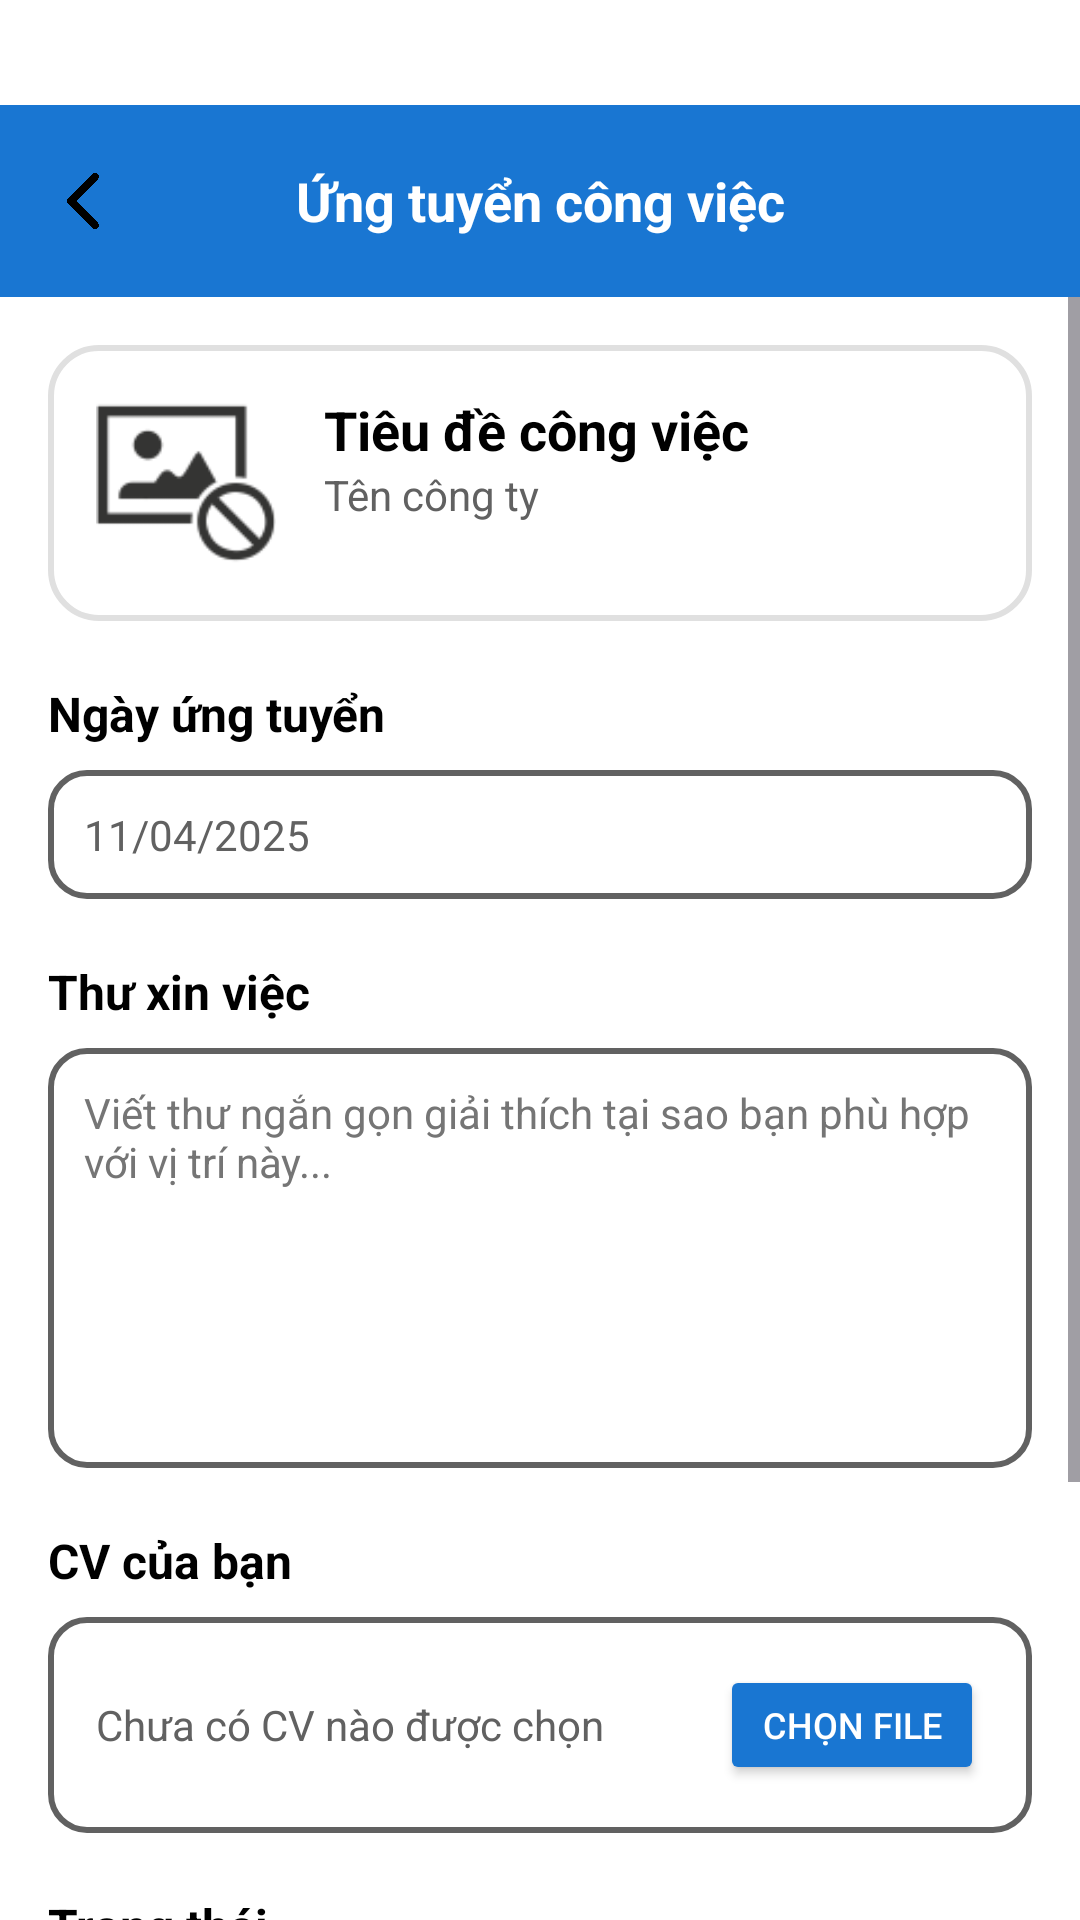

The Android layout XML behind this screen, and the referenced resources:
<!-- AndroidManifest.xml: application theme Theme.JobHub -->
<!-- res/layout/main_dialog_apply.xml -->
<?xml version="1.0" encoding="utf-8"?>
<androidx.constraintlayout.widget.ConstraintLayout xmlns:android="http://schemas.android.com/apk/res/android"
    xmlns:app="http://schemas.android.com/apk/res-auto"
    xmlns:tools="http://schemas.android.com/tools"
    android:layout_width="match_parent"
    android:layout_height="match_parent"
    android:background="@color/white"
    tools:context=".activity.ApplyJobActivity">

    <androidx.appcompat.widget.Toolbar
        android:id="@+id/toolbar"
        android:layout_width="0dp"
        android:layout_height="?attr/actionBarSize"
        android:layout_marginTop="35dp"
        android:background="@color/blue_700"
        app:layout_constraintEnd_toEndOf="parent"
        app:layout_constraintHorizontal_bias="0.0"
        app:layout_constraintStart_toStartOf="parent"
        app:layout_constraintTop_toTopOf="parent">

        <TextView
            android:id="@+id/tvToolbarTitle"
            android:layout_width="wrap_content"
            android:layout_height="wrap_content"
            android:layout_gravity="center"
            android:text="Ứng tuyển công việc"
            android:textColor="@color/white"
            android:textSize="18sp"
            android:textStyle="bold" />

        <ImageView
            android:id="@+id/ivBack"
            android:layout_width="24dp"
            android:layout_height="24dp"
            android:layout_gravity="start"
            android:layout_marginStart="16dp"
            android:src="@drawable/icon_back" />
    </androidx.appcompat.widget.Toolbar>

    <ScrollView
        android:id="@+id/scrollView"
        android:layout_width="0dp"
        android:layout_height="0dp"
        android:fillViewport="true"
        app:layout_constraintTop_toBottomOf="@id/toolbar"
        app:layout_constraintBottom_toBottomOf="parent"
        app:layout_constraintStart_toStartOf="parent"
        app:layout_constraintEnd_toEndOf="parent">

        <androidx.constraintlayout.widget.ConstraintLayout
            android:layout_width="match_parent"
            android:layout_height="wrap_content"
            android:padding="16dp">

            <LinearLayout
                android:id="@+id/layoutJobInfo"
                android:layout_width="0dp"
                android:layout_height="wrap_content"
                android:background="@drawable/item_company"
                android:elevation="4dp"
                android:orientation="horizontal"
                android:padding="16dp"
                app:layout_constraintTop_toTopOf="parent"
                app:layout_constraintStart_toStartOf="parent"
                app:layout_constraintEnd_toEndOf="parent">

                <ImageView
                    android:id="@+id/ivCompanyLogo"
                    android:layout_width="60dp"
                    android:layout_height="60dp"
                    android:src="@drawable/error_image" />

                <LinearLayout
                    android:layout_width="0dp"
                    android:layout_height="wrap_content"
                    android:layout_marginStart="16dp"
                    android:layout_weight="1"
                    android:orientation="vertical">

                    <TextView
                        android:id="@+id/tvJobTitle"
                        android:layout_width="wrap_content"
                        android:layout_height="wrap_content"
                        android:text="Tiêu đề công việc"
                        android:textColor="@color/black"
                        android:textSize="18sp"
                        android:textStyle="bold" />

                    <TextView
                        android:id="@+id/tvCompanyName"
                        android:layout_width="wrap_content"
                        android:layout_height="wrap_content"
                        android:text="Tên công ty"
                        android:textColor="@color/gray_700"
                        android:textSize="14sp" />

                </LinearLayout>
            </LinearLayout>

            <TextView
                android:id="@+id/tvApplicationDate"
                android:layout_width="wrap_content"
                android:layout_height="wrap_content"
                android:layout_marginTop="20dp"
                android:text="Ngày ứng tuyển"
                android:textColor="@color/black"
                android:textSize="16sp"
                android:textStyle="bold"
                app:layout_constraintTop_toBottomOf="@id/layoutJobInfo"
                app:layout_constraintStart_toStartOf="parent" />

            <TextView
                android:id="@+id/tvCurrentDate"
                android:layout_width="0dp"
                android:layout_height="wrap_content"
                android:layout_marginTop="8dp"
                android:background="@drawable/edittext_background"
                android:padding="12dp"
                android:text="11/04/2025"
                android:textColor="@color/gray_700"
                android:textSize="14sp"
                app:layout_constraintTop_toBottomOf="@id/tvApplicationDate"
                app:layout_constraintStart_toStartOf="parent"
                app:layout_constraintEnd_toEndOf="parent" />

            <TextView
                android:id="@+id/tvCoverLetter"
                android:layout_width="wrap_content"
                android:layout_height="wrap_content"
                android:layout_marginTop="20dp"
                android:text="Thư xin việc"
                android:textColor="@color/black"
                android:textSize="16sp"
                android:textStyle="bold"
                app:layout_constraintTop_toBottomOf="@id/tvCurrentDate"
                app:layout_constraintStart_toStartOf="parent" />

            <EditText
                android:id="@+id/edtCoverLetter"
                android:layout_width="0dp"
                android:layout_height="140dp"
                android:layout_marginTop="8dp"
                android:background="@drawable/edittext_background"
                android:gravity="top"
                android:hint="Viết thư ngắn gọn giải thích tại sao bạn phù hợp với vị trí này..."
                android:inputType="textMultiLine"
                android:padding="12dp"
                android:textColor="@color/black"
                android:textColorHint="@color/gray_600"
                android:textSize="14sp"
                app:layout_constraintTop_toBottomOf="@id/tvCoverLetter"
                app:layout_constraintStart_toStartOf="parent"
                app:layout_constraintEnd_toEndOf="parent" />

            <TextView
                android:id="@+id/tvResume"
                android:layout_width="wrap_content"
                android:layout_height="wrap_content"
                android:layout_marginTop="20dp"
                android:text="CV của bạn"
                android:textColor="@color/black"
                android:textSize="16sp"
                android:textStyle="bold"
                app:layout_constraintTop_toBottomOf="@id/edtCoverLetter"
                app:layout_constraintStart_toStartOf="parent" />

            <LinearLayout
                android:id="@+id/layoutResume"
                android:layout_width="0dp"
                android:layout_height="wrap_content"
                android:layout_marginTop="8dp"
                android:background="@drawable/edittext_background"
                android:orientation="horizontal"
                android:padding="16dp"
                android:gravity="center_vertical"
                app:layout_constraintTop_toBottomOf="@id/tvResume"
                app:layout_constraintStart_toStartOf="parent"
                app:layout_constraintEnd_toEndOf="parent">

                <TextView
                    android:id="@+id/tvResumeStatus"
                    android:layout_width="0dp"
                    android:layout_height="wrap_content"
                    android:layout_weight="1"
                    android:text="Chưa có CV nào được chọn"
                    android:textColor="@color/gray_700" />

                <Button
                    android:id="@+id/btnChooseResume"
                    android:layout_width="wrap_content"
                    android:layout_height="40dp"
                    android:backgroundTint="@color/blue_700"
                    android:text="Chọn file"
                    android:textColor="@color/white"
                    android:textSize="12sp" />
            </LinearLayout>

            <TextView
                android:id="@+id/tvStatus"
                android:layout_width="wrap_content"
                android:layout_height="wrap_content"
                android:layout_marginTop="20dp"
                android:text="Trạng thái"
                android:textColor="@color/black"
                android:textSize="16sp"
                android:textStyle="bold"
                app:layout_constraintTop_toBottomOf="@id/layoutResume"
                app:layout_constraintStart_toStartOf="parent" />

            <TextView
                android:id="@+id/tvCurrentStatus"
                android:layout_width="0dp"
                android:layout_height="wrap_content"
                android:layout_marginTop="8dp"
                android:background="@drawable/edittext_background"
                android:padding="12dp"
                android:text="ĐANG XEM XÉT"
                android:textColor="@android:color/holo_blue_dark"
                android:textSize="14sp"
                android:textStyle="bold"
                app:layout_constraintTop_toBottomOf="@id/tvStatus"
                app:layout_constraintStart_toStartOf="parent"
                app:layout_constraintEnd_toEndOf="parent" />

            <CheckBox
                android:id="@+id/cbUseProfile"
                android:layout_width="0dp"
                android:layout_height="wrap_content"
                android:layout_marginTop="10dp"
                android:checked="true"
                android:textStyle="bold"
                android:text="Sử dụng thông tin từ hồ sơ của tôi"
                app:layout_constraintTop_toBottomOf="@id/tvCurrentStatus"
                app:layout_constraintStart_toStartOf="parent"
                app:layout_constraintEnd_toEndOf="parent" />

            <Button
                android:id="@+id/btnSubmitApplication"
                android:layout_width="0dp"
                android:layout_height="50dp"
                android:layout_marginTop="12dp"
                android:backgroundTint="@color/blue_700"
                android:text="Gửi đơn ứng tuyển"
                android:textColor="@color/white"
                app:layout_constraintEnd_toEndOf="parent"
                app:layout_constraintHorizontal_bias="0.0"
                app:layout_constraintStart_toStartOf="parent"
                app:layout_constraintTop_toBottomOf="@id/cbUseProfile" />

        </androidx.constraintlayout.widget.ConstraintLayout>
    </ScrollView>

    <ProgressBar
        android:id="@+id/progressBar"
        android:layout_width="wrap_content"
        android:layout_height="wrap_content"
        android:visibility="gone"
        app:layout_constraintTop_toTopOf="parent"
        app:layout_constraintBottom_toBottomOf="parent"
        app:layout_constraintStart_toStartOf="parent"
        app:layout_constraintEnd_toEndOf="parent" />
</androidx.constraintlayout.widget.ConstraintLayout>
<!-- resources referenced by this layout -->
<resources>
  <color name="black">#FF000000</color>
  <color name="blue_700">#1976D2</color>
  <color name="gray_600">#757575</color>
  <color name="gray_700">#616161</color>
  <color name="white">#FFFFFF</color>
  <!-- drawable edittext_background (drawable) -->
  <?xml version="1.0" encoding="utf-8"?>
  <shape xmlns:android="http://schemas.android.com/apk/res/android" android:shape="rectangle">
      <corners android:radius="12dp"/>
      <stroke android:width="2dp" android:color="@color/gray_700"/>
      <padding android:left="16dp" android:right="16dp"/>
  </shape>
  <!-- drawable error_image: png bitmap (drawable, 2792 bytes) -->
  <!-- drawable icon_back: png bitmap (drawable, 17191 bytes) -->
  <!-- drawable item_company (drawable) -->
  <?xml version="1.0" encoding="utf-8"?>
  <shape xmlns:android="http://schemas.android.com/apk/res/android"
      android:shape="rectangle">
      <solid android:color="@android:color/transparent" />
      <corners android:radius="16dp" />
      <stroke android:width="2dp" android:color="@color/gray_300" />
  </shape>
  <style name="Theme.JobHub" parent="android:Theme.Material.Light.NoActionBar" />
  <color name="gray_300">#E0E0E0</color>
</resources>
